Run: headless pygame with SDL's dummy video driver; simulated clock (each Clock.tick advances the game by its frame time, no real sleeping); random seed 0; keys injected as events and as key.get_pressed() state; mouse plan: one left click at the window centre at the start of phase 2, then a move to the lower-right quarter at the start of phase 3.
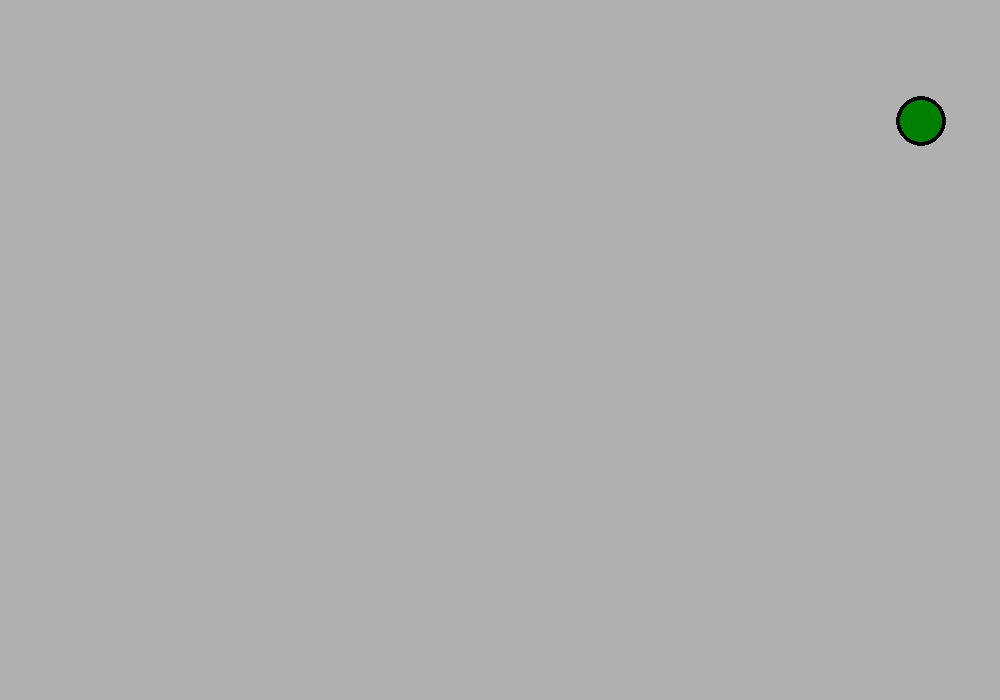
Frame 1 of 4 · flips 1–60 · no input
Frame 2 of 4 · flips 61–180 · clicked the window centre · tapped SPACE, RETURN · held RIGHT (→), D · screen unchanged from frame 1, image omitted
Frame 3 of 4 · flips 181–300 · moved the mouse to the lower-right quarter · held DOWN (↓), S · screen unchanged from frame 2, image omitted
Frame 4 of 4 · flips 301–420 · held LEFT (←), A, UP (↑), W · screen unchanged from frame 3, image omitted

The pygame program that drew these frames:

import pygame

siyah = (0,0,0)
beyaz = (255,255,255)
kirmizi = (255,0,0)
turuncu = (255,165,0)
sari = (255,255,0)
yeşil = (50,205,50)
mavi = (0,0,255)
mor = (160,32,240)
gray =(176,176,176)
dark_gray =(40,40,40)



class button(pygame.sprite.Sprite):
    def __init__(self, x, y, color):
        super().__init__() 
        self.original_image = pygame.Surface((50, 50), pygame.SRCALPHA)
        pygame.draw.circle(self.original_image, color, (25, 25), 25)
        pygame.draw.circle(self.original_image, (siyah), (25, 25), 25, 4)
        self.click_image = pygame.Surface((50, 50), pygame.SRCALPHA)
        pygame.draw.circle(self.click_image, color, (25, 25), 25)
        pygame.draw.circle(self.click_image, (beyaz), (25, 25), 25, 4)
        self.image = self.original_image 
        self.rect = self.image.get_rect(center = (x, y))
        self.clicked = False

    def update(self, event_list):
        for event in event_list:
            if event.type == pygame.MOUSEBUTTONDOWN:
                if self.rect.collidepoint(event.pos):
                    self.clicked = not self.clicked

        self.image = self.click_image if self.clicked else self.original_image

pygame.init()
w , h = 1000 ,700
screen = pygame.display.set_mode((w,h ))
clock = pygame.time.Clock()



#  yeşil buton için konumlandırma bloğu
sprite_object = button(*screen.get_rect().center, (yeşil))
group = pygame.sprite.Group([
    button(screen.get_width() *2 // 3+ +255, (screen.get_height() // 6 )+5, (0, 128, 0)),

])

run = True
while run:
    clock.tick(60)
    event_list = pygame.event.get()
    for event in event_list:
        if event.type == pygame.QUIT:
            run = False 

    group.update(event_list)

    screen.fill(gray)
    group.draw(screen)
    pygame.display.flip()

pygame.quit()
exit()
